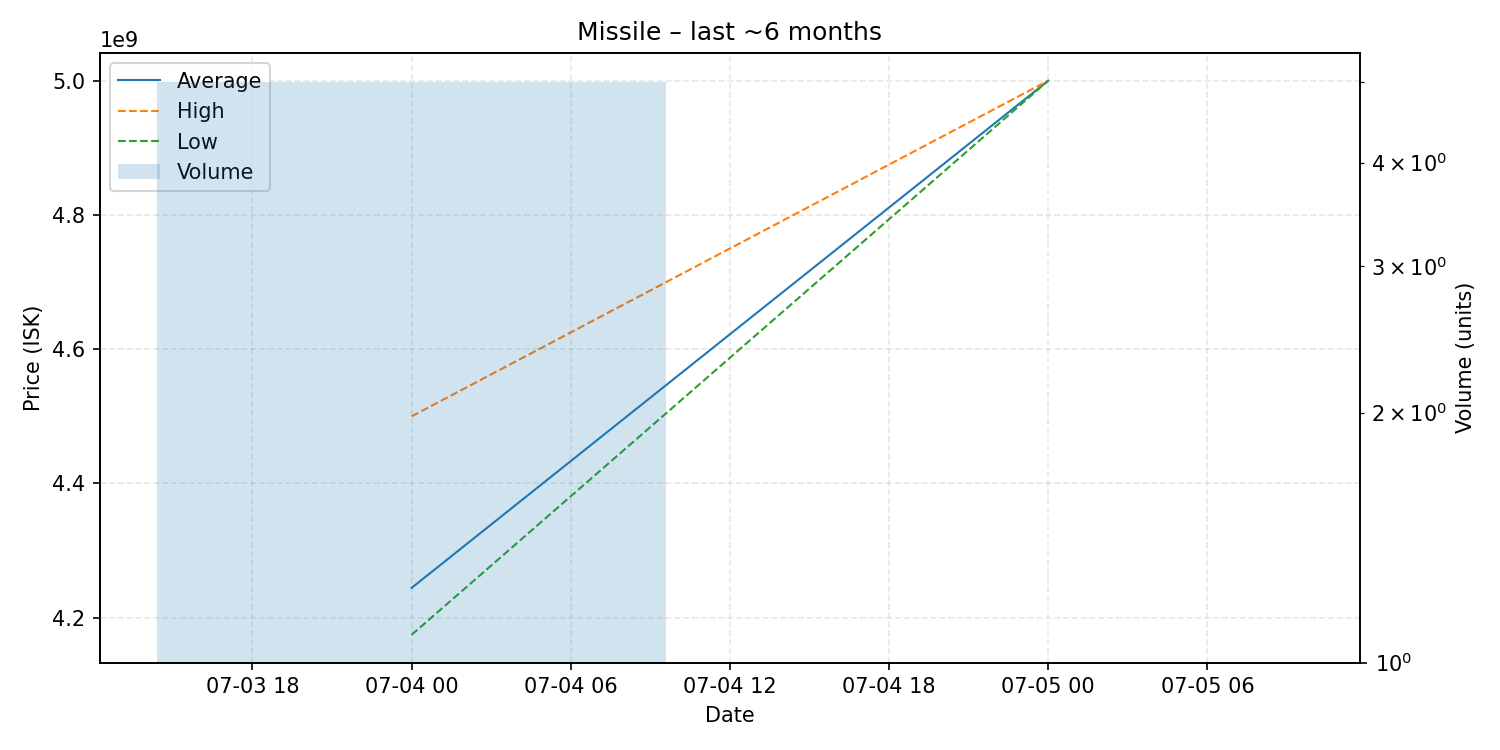

Source data for this figure (header and first rows):
date, average, highest, lowest, order_count, volume
2025-07-04, 4244400000, 4500000000, 4174500000, 5, 5
2025-07-05, 5000000000, 5000000000, 5000000000, 1, 1
